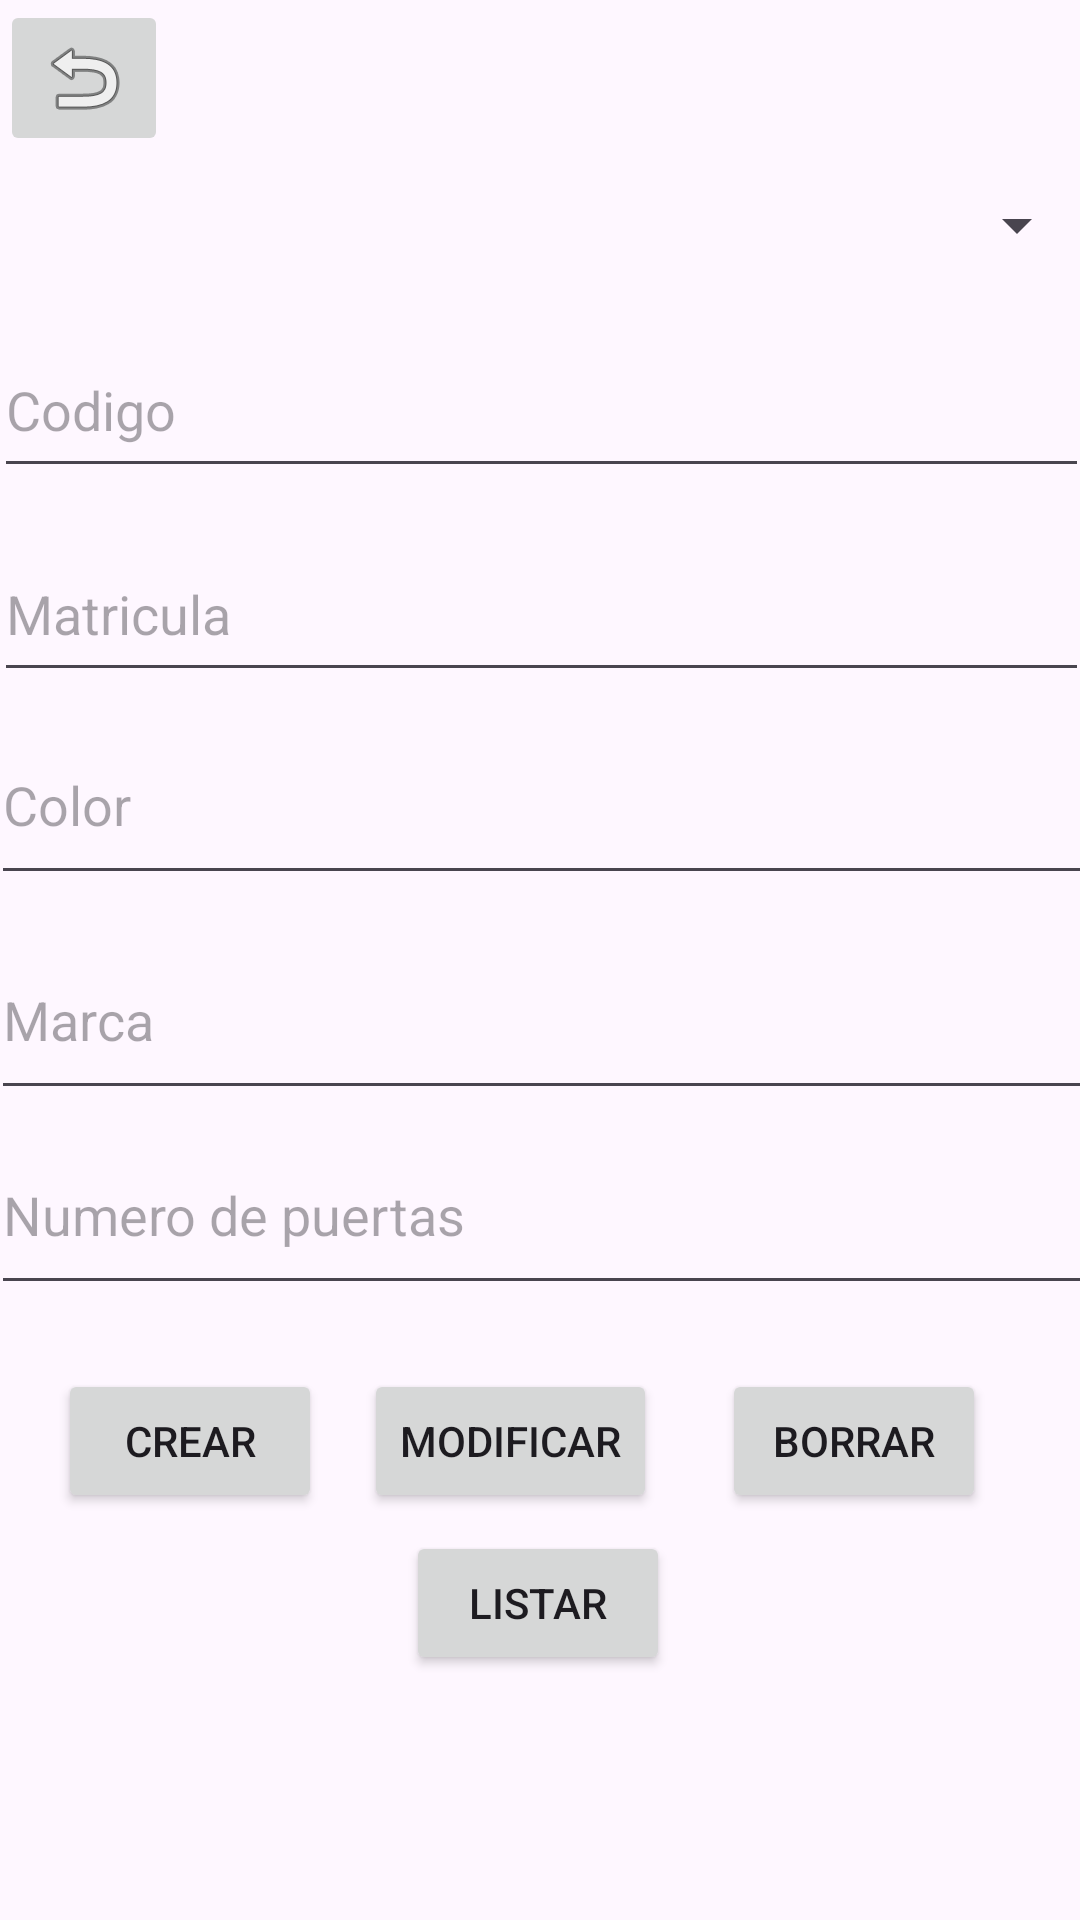

Layout XML and referenced resources for this Android screen:
<!-- AndroidManifest.xml: application theme Theme.AndroidExternas -->
<!-- res/layout/activity_ventana2.xml -->
<?xml version="1.0" encoding="utf-8"?>
<androidx.constraintlayout.widget.ConstraintLayout xmlns:android="http://schemas.android.com/apk/res/android"
    xmlns:app="http://schemas.android.com/apk/res-auto"
    xmlns:tools="http://schemas.android.com/tools"
    android:layout_width="match_parent"
    android:layout_height="match_parent"
    tools:context=".ventana2">

    <EditText
        android:id="@+id/codigo"
        android:layout_width="365dp"
        android:layout_height="55dp"
        android:ems="10"
        android:hint="Codigo"
        android:inputType="text"
        app:layout_constraintBottom_toBottomOf="parent"
        app:layout_constraintEnd_toEndOf="parent"
        app:layout_constraintStart_toStartOf="parent"
        app:layout_constraintTop_toTopOf="parent"
        app:layout_constraintVertical_bias="0.184" />

    <Spinner
        android:id="@+id/spinerCliente"
        android:layout_width="365dp"
        android:layout_height="62dp"
        app:layout_constraintBottom_toBottomOf="parent"
        app:layout_constraintEnd_toEndOf="parent"
        app:layout_constraintStart_toStartOf="parent"
        app:layout_constraintTop_toTopOf="parent"
        app:layout_constraintVertical_bias="0.076" />

    <EditText
        android:id="@+id/Color"
        android:layout_width="367dp"
        android:layout_height="63dp"
        android:ems="10"
        android:hint="Color"
        android:inputType="text"
        app:layout_constraintBottom_toBottomOf="parent"
        app:layout_constraintEnd_toEndOf="parent"
        app:layout_constraintHorizontal_bias="0.522"
        app:layout_constraintStart_toStartOf="parent"
        app:layout_constraintTop_toTopOf="parent"
        app:layout_constraintVertical_bias="0.408" />

    <EditText
        android:id="@+id/Marca"
        android:layout_width="367dp"
        android:layout_height="63dp"
        android:ems="10"
        android:hint="Marca"
        android:inputType="text"
        app:layout_constraintBottom_toBottomOf="parent"
        app:layout_constraintEnd_toEndOf="parent"
        app:layout_constraintHorizontal_bias="0.522"
        app:layout_constraintStart_toStartOf="parent"
        app:layout_constraintTop_toTopOf="parent"
        app:layout_constraintVertical_bias="0.532" />

    <EditText
        android:id="@+id/NoPuertas"
        android:layout_width="367dp"
        android:layout_height="63dp"
        android:ems="10"
        android:hint="Numero de puertas"
        android:inputType="text"
        app:layout_constraintBottom_toBottomOf="parent"
        app:layout_constraintEnd_toEndOf="parent"
        app:layout_constraintHorizontal_bias="0.477"
        app:layout_constraintStart_toStartOf="parent"
        app:layout_constraintTop_toTopOf="parent"
        app:layout_constraintVertical_bias="0.645" />

    <EditText
        android:id="@+id/Matricula"
        android:layout_width="365dp"
        android:layout_height="55dp"
        android:ems="10"
        android:hint="Matricula"
        android:inputType="text"
        app:layout_constraintBottom_toBottomOf="parent"
        app:layout_constraintEnd_toEndOf="parent"
        app:layout_constraintStart_toStartOf="parent"
        app:layout_constraintTop_toTopOf="parent"
        app:layout_constraintVertical_bias="0.3" />

    <Button
        android:id="@+id/Crear"
        android:layout_width="wrap_content"
        android:layout_height="wrap_content"
        android:text="Crear"
        android:onClick="insertar_vehiculo"
        app:layout_constraintBottom_toBottomOf="parent"
        app:layout_constraintEnd_toEndOf="parent"
        app:layout_constraintHorizontal_bias="0.071"
        app:layout_constraintStart_toStartOf="parent"
        app:layout_constraintTop_toTopOf="parent"
        app:layout_constraintVertical_bias="0.771" />

    <Button
        android:id="@+id/listar"
        android:layout_width="wrap_content"
        android:layout_height="wrap_content"
        android:text="Listar"
        android:onClick="leer_vehiculo"
        app:layout_constraintBottom_toBottomOf="parent"
        app:layout_constraintEnd_toEndOf="parent"
        app:layout_constraintHorizontal_bias="0.498"
        app:layout_constraintStart_toStartOf="parent"
        app:layout_constraintTop_toTopOf="parent"
        app:layout_constraintVertical_bias="0.862" />

    <Button
        android:id="@+id/borrar"
        android:layout_width="wrap_content"
        android:layout_height="wrap_content"
        android:text="Borrar"
        android:onClick="borrar_vehiculo"
        app:layout_constraintBottom_toBottomOf="parent"
        app:layout_constraintEnd_toEndOf="parent"
        app:layout_constraintHorizontal_bias="0.885"
        app:layout_constraintStart_toStartOf="parent"
        app:layout_constraintTop_toTopOf="parent"
        app:layout_constraintVertical_bias="0.771" />

    <Button
        android:id="@+id/Modificar"
        android:layout_width="wrap_content"
        android:layout_height="wrap_content"
        android:text="Modificar"
        android:onClick="modificar_vehiculo"
        app:layout_constraintBottom_toBottomOf="parent"
        app:layout_constraintEnd_toEndOf="parent"
        app:layout_constraintHorizontal_bias="0.463"
        app:layout_constraintStart_toStartOf="parent"
        app:layout_constraintTop_toTopOf="parent"
        app:layout_constraintVertical_bias="0.771" />

    <TextView
        android:id="@+id/valor"
        android:layout_width="wrap_content"
        android:layout_height="wrap_content"
        app:layout_constraintBottom_toBottomOf="parent"
        app:layout_constraintEnd_toEndOf="parent"
        app:layout_constraintHorizontal_bias="0.498"
        app:layout_constraintStart_toStartOf="parent"
        app:layout_constraintTop_toTopOf="parent"
        app:layout_constraintVertical_bias="0.935" />

    <ImageButton
        android:id="@+id/imageButton3"
        android:layout_width="wrap_content"
        android:layout_height="wrap_content"
        android:onClick="llamarVentanaRegresarMenu"
        app:layout_constraintBottom_toBottomOf="parent"
        app:layout_constraintEnd_toEndOf="parent"
        app:layout_constraintHorizontal_bias="0.0"
        app:layout_constraintStart_toStartOf="parent"
        app:layout_constraintTop_toTopOf="parent"
        app:layout_constraintVertical_bias="0.0"
        app:srcCompat="@android:drawable/ic_menu_revert" />
</androidx.constraintlayout.widget.ConstraintLayout>
<!-- resources referenced by this layout -->
<resources>
  <style name="Theme.AndroidExternas" parent="Base.Theme.AndroidExternas" />
  <style name="Base.Theme.AndroidExternas" parent="Theme.Material3.DayNight.NoActionBar">
          
          
      </style>
</resources>
